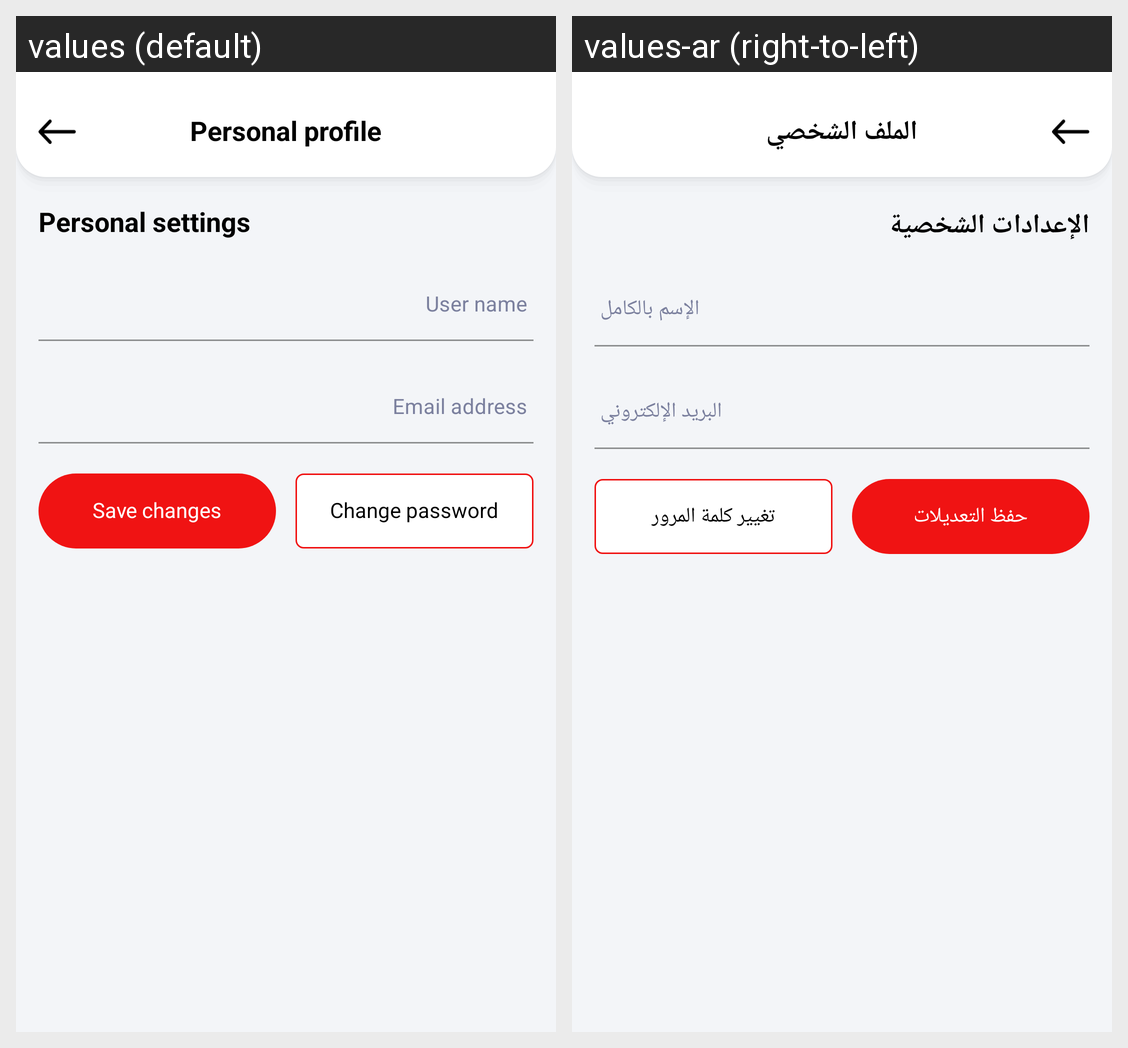

For this localized Android screen grid, give each drawn string resource with its value in every locale shown.
Android screen res/layout/activity_profile.xml rendered under 2 locales, left to right: values (default), values-ar (right-to-left). Device: Nexus 5 (rendered at 1080×1920; each locale shown at half size, 540×960, under a caption strip naming it); theme AppTheme.
Strings drawn on this screen, with the default value and each locale's value (text and hints the layout hard-codes, and strings that could not be matched under every locale, appear in the picture but are not listed):

personalProfile
  values: Personal profile
  values-ar: الملف الشخصي

personalSettings
  values: Personal settings
  values-ar: الإعدادات الشخصية

userName
  values: User name
  values-ar: الإسم بالكامل

emailAddress
  values: Email address
  values-ar: البريد الإلكتروني

saveChanges
  values: Save changes
  values-ar: حفظ التعديلات

changePassword
  values: Change password
  values-ar: تغيير كلمة المرور
